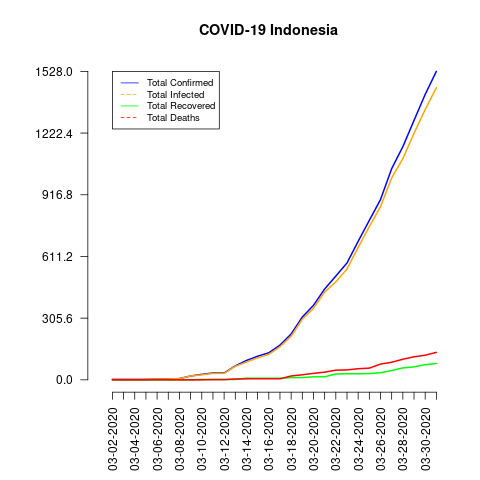

Data behind this chart, as committed beside it:
date, total_confirmed, total_deaths, total_recovered, total_infected, mortality_rate, recovery_rate
03-02-2020, 2, 0, 0, 2, 0.0, 0.0
03-03-2020, 2, 0, 0, 2, 0.0, 0.0
03-04-2020, 2, 0, 0, 2, 0.0, 0.0
03-05-2020, 2, 0, 0, 2, 0.0, 0.0
03-06-2020, 4, 0, 0, 4, 0.0, 0.0
03-07-2020, 4, 0, 0, 4, 0.0, 0.0
03-08-2020, 6, 0, 0, 6, 0.0, 0.0
03-09-2020, 19, 0, 0, 19, 0.0, 0.0
03-10-2020, 27, 0, 2, 25, 0.0, 7.41
03-11-2020, 34, 1, 2, 32, 2.94, 5.88
03-12-2020, 34, 1, 2, 32, 2.94, 5.88
03-13-2020, 69, 4, 2, 67, 5.8, 2.9
03-14-2020, 96, 5, 8, 88, 5.21, 8.33
03-15-2020, 117, 5, 8, 109, 4.27, 6.84
03-16-2020, 134, 5, 8, 126, 3.73, 5.97
03-17-2020, 172, 5, 8, 164, 2.91, 4.65
03-18-2020, 227, 19, 11, 216, 8.37, 4.85
03-19-2020, 311, 25, 11, 300, 8.04, 3.54
03-20-2020, 369, 32, 15, 354, 8.67, 4.07
03-21-2020, 450, 38, 15, 435, 8.44, 3.33
03-22-2020, 514, 48, 29, 485, 9.34, 5.64
03-23-2020, 579, 49, 30, 549, 8.46, 5.18
03-24-2020, 686, 55, 30, 656, 8.02, 4.37
03-25-2020, 790, 58, 31, 759, 7.34, 3.92
03-26-2020, 893, 78, 35, 858, 8.73, 3.92
03-27-2020, 1046, 87, 46, 1000, 8.32, 4.4
03-28-2020, 1155, 102, 59, 1096, 8.83, 5.11
03-29-2020, 1285, 114, 64, 1221, 8.87, 4.98
03-30-2020, 1414, 122, 75, 1339, 8.63, 5.3
03-31-2020, 1528, 136, 81, 1447, 8.9, 5.3
